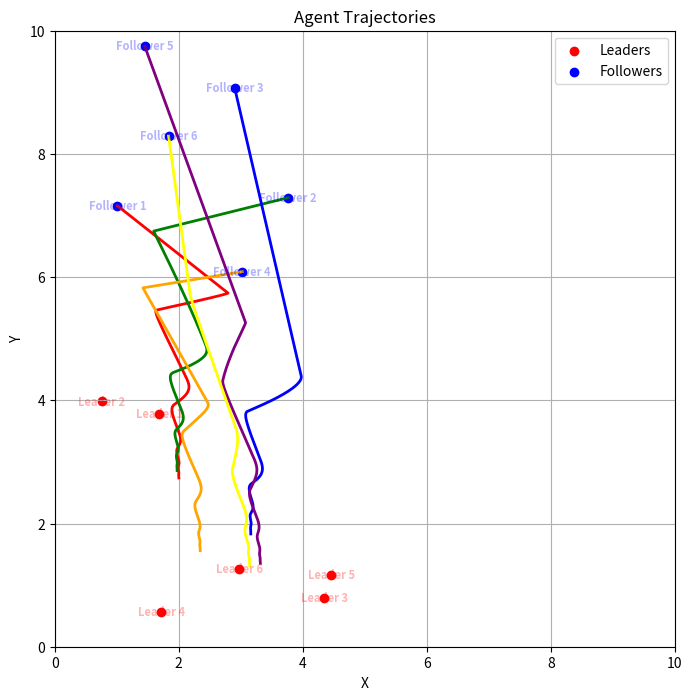

The matplotlib source for this figure:
import numpy as np
import matplotlib.pyplot as plt
from scipy.spatial import ConvexHull
import matplotlib.animation as animation

class Agent:
    def __init__(self, position, delaytime):
        self.position = np.array(position)
        self.velocity = np.zeros(2)  # 初始化速度为零
        
        self.delaytime = delaytime # 初始化时延
        self.delayposition = np.array(position) # 初始化延时信息为初始位置

    def move(self,deltat):
        # 根据当前速度更新位置
        self.position += self.velocity * deltat

    def update_delayposition(self,delayposition):
        # 更新延时信息
        self.delayposition = np.array(delayposition)

class FollowerAgent(Agent):
    def __init__(self, index, position, delaytime, neighbors, leader_indices):
        super().__init__(position, delaytime)
        self.index = index
        self.neighbors = neighbors
        self.leader_indices = leader_indices

    def update_velocity(self, a, b, agents, leader_agents):
        neighbor_positions = [agents[i].delayposition for i in self.neighbors]
        leader_positions = [leader_agents[i].delayposition for i in self.leader_indices]
        # self.velocity = a * (np.sum(neighbor_positions, axis=0) - len(self.neighbors) * self.position)
        # self.velocity -= b * (np.sum(leader_positions, axis=0) - len(self.leader_indices) * self.position)
        
        self.velocity = - a * (len(self.neighbors) * self.position - np.sum(neighbor_positions, axis=0)) 
        self.velocity = self.velocity - b * (len(self.leader_indices) * self.position - np.sum(leader_positions, axis=0))
        # return leader_positions

class LeaderAgent(Agent):
    def __init__(self, index, position, delaytime):
        super().__init__(position, delaytime)
        self.index = index
    # 领导者轨迹
    def track_leader(self,iter):
        aa = 0
        bb = 0  # 领导者不动
        # aa = (10-np.max(leader_positions[:,0]))/t_sum   # 走直线 走斜线 走sin线
        # bb = 0 #走直线
        # bb = (10-np.max(leader_positions[:,1]))/t_sum    # 走斜线
        # bb = 2*self.position[1] *np.cos(2*iter/t_sum)                # 走sin线
        self.velocity = np.array([aa, bb])

num_followers = 6
num_leaders = 3
num_leaders = 6
a = 1
b = 1

t_sum = 20
num_iterations = 800
deltat = t_sum/num_iterations
t_delay = 0.35
linjie = 4*int(np.floor(t_delay/deltat))
# 每个机器人时滞的步长
tau_follower = [linjie, linjie, linjie, linjie, linjie, linjie]
tau_leader = [0,0,0,0,0,0]
# [1,2,3,4,1,2] [5,5,5,5,5,5] [4,4,4,4,4,4] [3,3,3,3,3,3] [2,2,2,2,2,2] [1,1,1,1,1,1] 
# [1,2,3,1,1,2]


leader_positions = 0.5 * np.ones([num_leaders, 2]) + 4 * np.random.rand(num_leaders, 2)
# follower_positions = 10 * np.random.rand(num_followers, 2)
# follower_positions=6*np.ones([num_followers, 2]) + 4 * np.random.rand(num_followers, 2)
follower_positions=np.array([[0, 6],
                            [0, 6],
                            [0, 6],
                            [0, 6],
                            [0, 6],
                            [0, 6]]) + 4 * np.random.rand(num_leaders, 2)

print(follower_positions)
print(leader_positions)
print('时间间隔', deltat)
print('跟随者时滞时长', deltat*np.array(tau_follower))
print('领导者时滞时长', deltat*np.array(tau_leader))

follower_topology = {0: [1, 3], 1: [0, 2], 2: [1], 3: [0, 4], 4: [3, 5], 5: [4]}
leader_topology = {0: [0], 1: [1], 2: [2], 3: [], 4: [], 5: []}
leader_topology = {0: [0], 1: [1], 2: [2], 3: [3], 4: [4], 5: [5]}

follower_agents = []
leader_agents = []
for i in range(num_followers):
    neighbors = follower_topology.get(i, [])
    # print(neighbors)
    leader_indices = [leader_idx for leader_idx, leaders in leader_topology.items() if i in leaders]
    follower_agent = FollowerAgent(i, follower_positions[i], tau_follower[i], neighbors, leader_indices)
    follower_agents.append(follower_agent)

for i in range(num_leaders):
    leader_agent = LeaderAgent(i, leader_positions[i], tau_leader[i])
    leader_agents.append(leader_agent)

# 初始化时滞
tau = np.max([tau_follower,tau_leader])
if tau==0:
    print('error')
follower_positions_history = []
leader_positions_history = []
for i in range(tau):
    follower_positions_history.append(follower_positions)
    leader_positions_history.append(leader_positions)

for iter in range(num_iterations):
    # for agent in follower_agents:
    # for leadagent in leader_agents:

    for agent in follower_agents:
        delayposition = follower_positions_history[-agent.delaytime][agent.index,:]
        agent.update_delayposition(delayposition)
        agent.update_velocity(a, b, follower_agents, leader_agents)
        agent.move(deltat)
    for leadagent in leader_agents:
        delayposition = leader_positions_history[-leadagent.delaytime][leadagent.index,:]
        leadagent.update_delayposition(delayposition)
        leadagent.track_leader(iter)
        leadagent.move(deltat)
    
    current_follower_positions = np.array([agent.position for agent in follower_agents])
    current_leader_positions = np.array([agent.position for agent in leader_agents])
    # print(current_follower_positions)
    follower_positions_history.append(current_follower_positions)
    leader_positions_history.append(current_leader_positions)

# 打印最终的智能体位置
# for i, agent in enumerate(follower_agents):
#     print(f"Agent {i+1}: {agent.position}")
# 打印历史位置
# print(follower_positions_history)
# print(leader_positions_history)


# 绘制智能体的运动轨迹并保存为图片
fig, ax  = plt.subplots(figsize=(8, 8))
ax.set_xlim(0, 10)
ax.set_ylim(0, 10)
leader_scatter = ax.scatter(leader_positions[:, 0], leader_positions[:, 1], c='r', marker='o', label='Leaders')
follower_scatter = ax.scatter(follower_positions[:, 0], follower_positions[:, 1], c='b', marker='o', label='Followers')
hull_line, = ax.plot([], [], c='r', linewidth=2)

leader_labels = []
follower_labels = []
for i in range(num_leaders):
    leader_labels.append(ax.text(leader_positions[i, 0], leader_positions[i, 1], f"Leader {i+1}", ha='center', va='center', color='r', fontsize=8, fontweight='bold', alpha=0.3))
for i in range(num_followers):
    follower_labels.append(ax.text(follower_positions[i, 0], follower_positions[i, 1], f"Follower {i+1}", ha='center', va='center', color='b', fontsize=8, fontweight='bold', alpha=0.3))

ax.legend(loc='upper right')

colors = ['red', 'green', 'blue', 'orange', 'purple', 'yellow']
linestyles = ['--', '-']
line_alpha = [0.2, 0.4, 0.6, 0.8, 1]
#--------------------------------------------------------------
for k in range(num_followers):
    x=[]
    y=[]
    for i,positions in enumerate(follower_positions_history):
        x.append(positions[k,0])
        y.append(positions[k,1])
    plt.plot(x, y, lw=2, color=colors[k], linestyle=linestyles[1])
for k in range(num_leaders):
    x=[]
    y=[]
    for i,positions in enumerate(leader_positions_history):
        x.append(positions[k,0])
        y.append(positions[k,1])
    plt.plot(x, y, lw=2, color=colors[k], linestyle=linestyles[0], alpha=line_alpha[1])#--------------------------------------------------------------

plt.xlabel('X')
plt.ylabel('Y')
plt.title('Agent Trajectories')
plt.legend()
plt.grid()
plt.savefig('agent_trajectories.png')
plt.show()

# # 制作动画
# def update(frame):
#     follower_positions=follower_positions_history[frame].reshape([num_followers, 2])
#     leader_positions=leader_positions_history[frame].reshape([num_leaders, 2])

#     leader_scatter.set_offsets(leader_positions)
#     follower_scatter.set_offsets(follower_positions)

#     # Update labels
#     for i in range(num_leaders):
#         leader_labels[i].set_position((leader_positions[i, 0] + 0.8, leader_positions[i, 1] + 0.1))
#     for i in range(num_followers):
#         follower_labels[i].set_position((follower_positions[i, 0] + 0.8, follower_positions[i, 1] + 0.1))

#     # Calculate the convex hull for leaders only
#     hull = ConvexHull(leader_positions)
#     hull_vertices = np.append(hull.vertices, hull.vertices[0])  # Closing the hull by connecting the first vertex again
#     hull_line.set_xdata(leader_positions[hull_vertices, 0])
#     hull_line.set_ydata(leader_positions[hull_vertices, 1])

#     return leader_scatter, follower_scatter, hull_line, *leader_labels, *follower_labels

# # Create the animation
# ani = animation.FuncAnimation(fig, update, frames=num_iterations, interval=0.5*t_sum/num_iterations, blit=True)

# # Save the animation as a gif
# ani.save('agent_trajectories.gif', writer='pillow')



